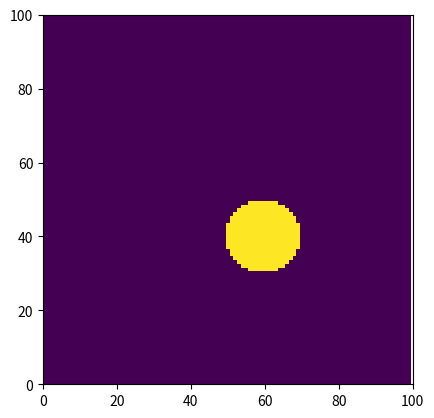

The matplotlib source for this figure:
import numpy as np
from numpy import sin,cos,pi,ceil
import matplotlib.patches as patches
import matplotlib.pyplot as plt

class Map:
    def add_static_obstacle(self,type,config):
        if type=="rectangle":
            #config=(y,x,dy,dx)
            x1=max(config[1],0)
            y1=max(config[0], 0)
            x2=min(config[1]+config[3],self.size[1])
            y2=min(config[0]+config[2], self.size[0])
            self.map[y1:y2+1,x1:x2+1]=1
        if type=='circle':
            #config=(y,x,r)
            y,x,r=config
            y=y-self.offset[0]
            x=x-self.offset[1]
            yrange=(max(y-r,0),min(y+r,self.map.shape[0]))
            for i in range(yrange[0],yrange[1]):
                d=int(round(np.sqrt(r**2-(y-i)**2)))
                xrange=(max(x-d,0),min(x+d,self.map.shape[1]))
                self.map[i,xrange[0]:xrange[1]]=1

    def load_map(self,map,resolution,offset=(0,0)):
        self.map=map
        self.resolution = resolution
        self.offset = offset
        self.size=map.shape

    def new_map(self,size,resolution,offset=(0,0)):
        #size=(size_y,size_x)
        self.size=size
        self.resolution=resolution
        self.offset=offset
        self.map=np.zeros(size,dtype=np.int8)

    def expand(self,width):
        map=self.map.copy()
        width=int(width/self.resolution)
        for i in range(width,map.shape[0]-width):
            for j in range(width,map.shape[1]-width):
                if map[i,j]==1:
                    self.map[i-width:i+width+1,j-width:j+width+1]=1

class DynamicObstacle:
    def __init__(self,radius,s0):
        #s0=(posx,posy,speed_angle,speed,x_var,y_var)
        self.radius=radius
        self.states=np.zeros((100,5),dtype=np.float32)
        self.states[0,:]=s0


def generate_do_trajectory(x0,y0,yaw,u,t):
    tra=np.zeros((int(t),5))
    for i in range(tra.shape[0]):
        tra[i,:]=[x0+i*u*cos(yaw),y0+i*u*sin(yaw),yaw,u,i]
    return tra



if __name__=="__main__":
    map_size=(100,100)
    # rectangle_static_obstacles=((20,20,10,30),(50,20,30,10),(50,50,30,10))
    # rectangle_static_obstacles = ((20, 50, 40, 10), (50, 20, 10, 30))
    # rectangle_static_obstacles=((90,150,110,50),(250,150,100,50),(150,250,100,100))
    rectangle_static_obstacles=()
    circle_static_obstacles=((40,60,10),)
    map=Map()
    map.new_map(map_size,1,offset=(0,0))

    fig=plt.gca()
    fig.axis([0,map_size[0],0,map_size[1]])
    for ob in rectangle_static_obstacles:
        map.add_static_obstacle(type="rectangle",config=ob)
        rect = patches.Rectangle((ob[0],ob[1]), ob[2], ob[3], color='y')
        fig.add_patch(rect)
    for ob in circle_static_obstacles:
        map.add_static_obstacle(type="circle",config=ob)
    # map.expand(2)
    plt.imshow(map.map)
    plt.show()


    # tra=generate_do_trajectory(50,100,-pi/2,1,100)
